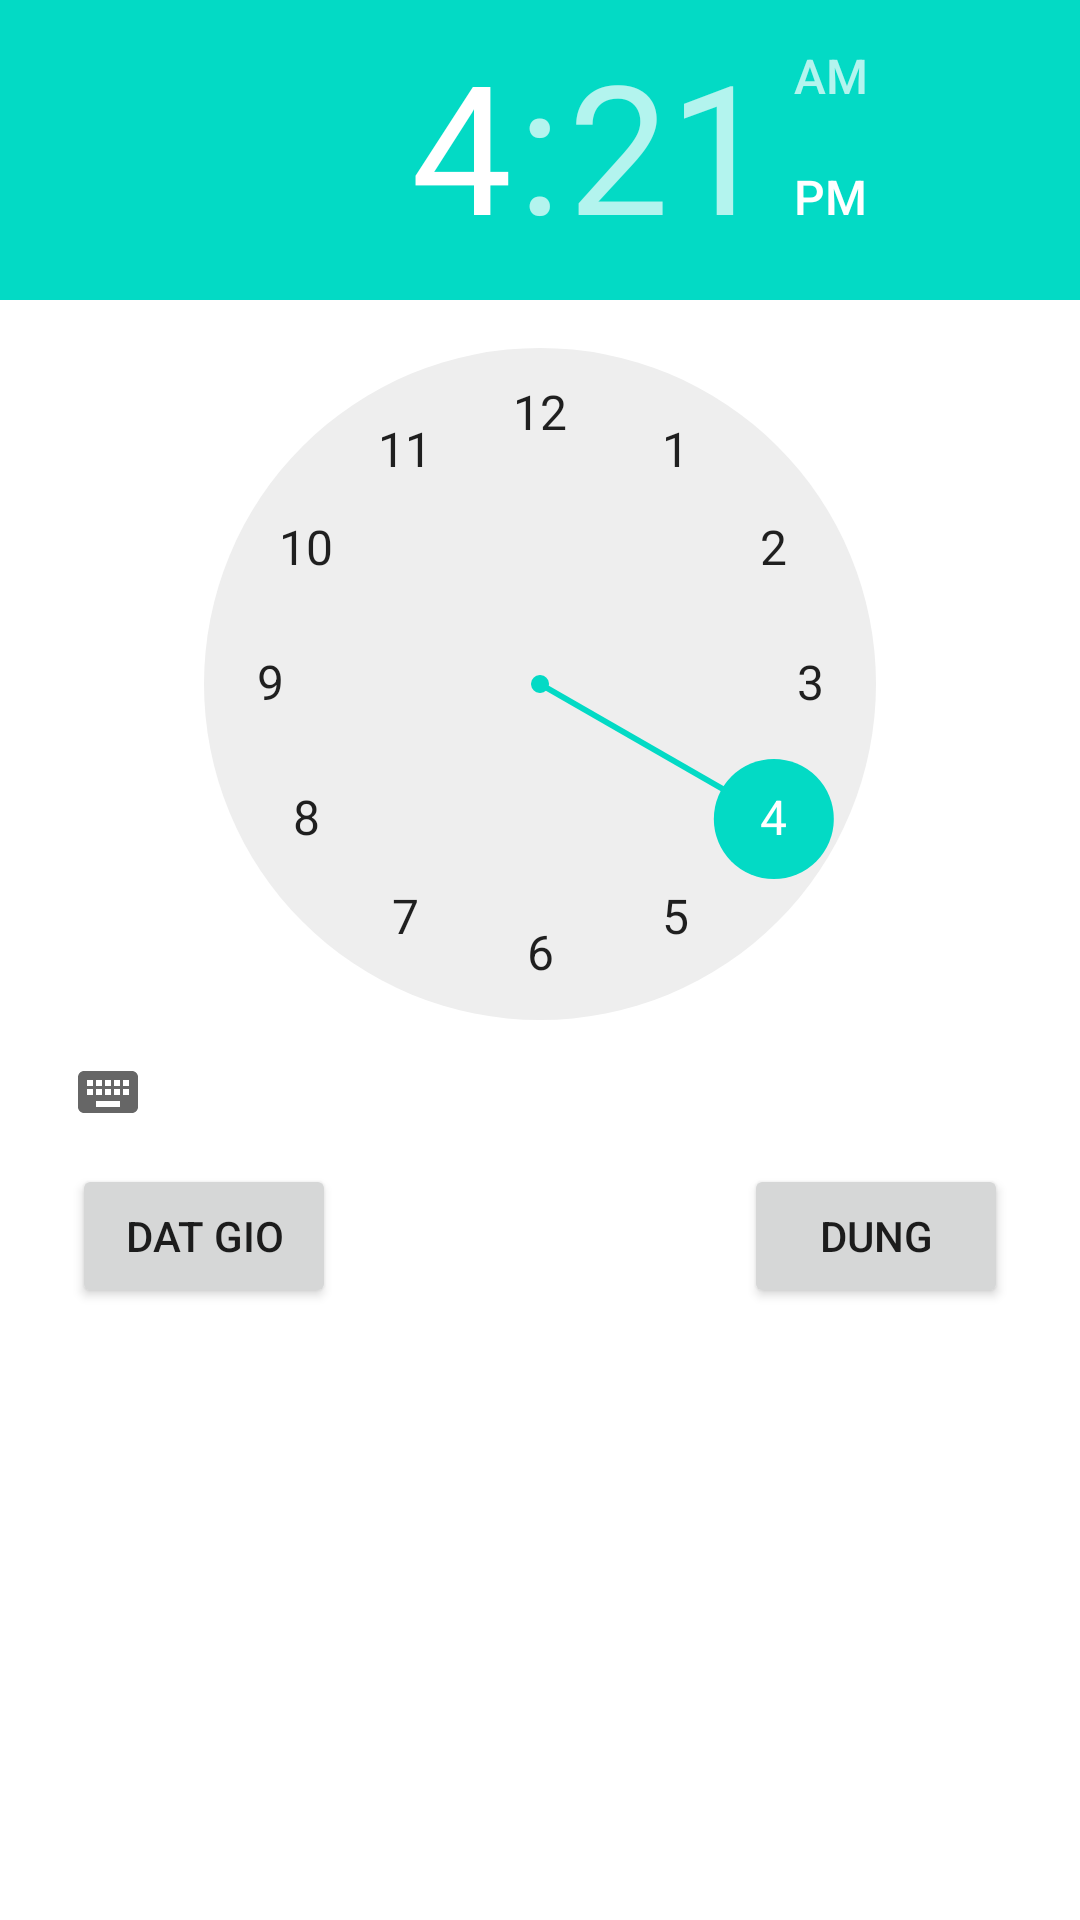

Produce the Android XML layout that renders to this screen, including the resource entries it uses.
<!-- AndroidManifest.xml: application theme Theme.Ex -->
<!-- res/layout/activity_main2.xml -->
<?xml version="1.0" encoding="utf-8"?>
<androidx.constraintlayout.widget.ConstraintLayout xmlns:android="http://schemas.android.com/apk/res/android"
    xmlns:app="http://schemas.android.com/apk/res-auto"
    xmlns:tools="http://schemas.android.com/tools"
    android:layout_width="match_parent"
    android:layout_height="match_parent"
    tools:context=".tuan12.MainActivity2">

    <TimePicker
        android:id="@+id/time"
        android:layout_width="match_parent"
        android:layout_height="wrap_content"
        app:layout_constraintTop_toTopOf="parent" />

    <androidx.appcompat.widget.AppCompatButton
        android:id="@+id/dat_gio_btn"
        android:layout_width="wrap_content"
        android:layout_height="wrap_content"
        android:layout_marginStart="24dp"
        android:text="Dat gio"
        app:layout_constraintStart_toStartOf="parent"
        app:layout_constraintTop_toBottomOf="@id/time" />

    <androidx.appcompat.widget.AppCompatButton
        android:id="@+id/dung_btn"
        android:layout_width="wrap_content"
        android:layout_height="wrap_content"
        android:layout_marginEnd="24dp"
        android:text="Dung"
        app:layout_constraintEnd_toEndOf="parent"
        app:layout_constraintTop_toBottomOf="@id/time" />

</androidx.constraintlayout.widget.ConstraintLayout>
<!-- resources referenced by this layout -->
<resources>
  <style name="Theme.Ex" parent="Theme.MaterialComponents.Light.NoActionBar">
          
          <item name="colorPrimary">@color/purple_500</item>
          <item name="colorPrimaryVariant">@color/purple_700</item>
          <item name="colorOnPrimary">@color/white</item>
          
          <item name="colorSecondary">@color/teal_200</item>
          <item name="colorSecondaryVariant">@color/teal_700</item>
          <item name="colorOnSecondary">@color/black</item>
          
          <item name="android:statusBarColor">?attr/colorPrimaryVariant</item>
          
      </style>
  <color name="purple_500">#FF6200EE</color>
  <color name="purple_700">#FF3700B3</color>
  <color name="white">#FFFFFFFF</color>
  <color name="teal_200">#FF03DAC5</color>
  <color name="teal_700">#FF018786</color>
  <color name="black">#FF000000</color>
</resources>
